4-way image classification set "processed" from GitHub (ayush-sawant-ai/Brain-Tumor-Detection); label vocabulary: glioma, meningioma, no tumor, pituitary tumor.

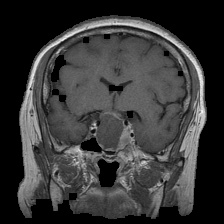
Label: pituitary tumor

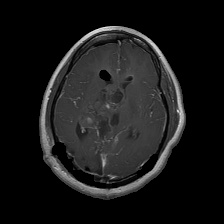
Label: glioma

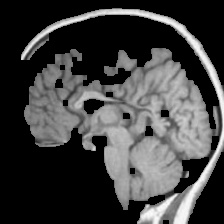
Label: no tumor

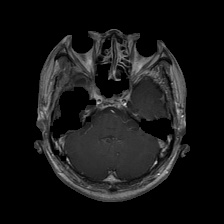
Label: glioma

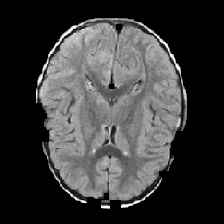
Label: no tumor

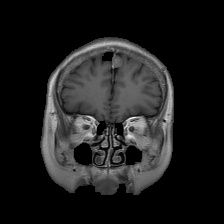
Label: meningioma
